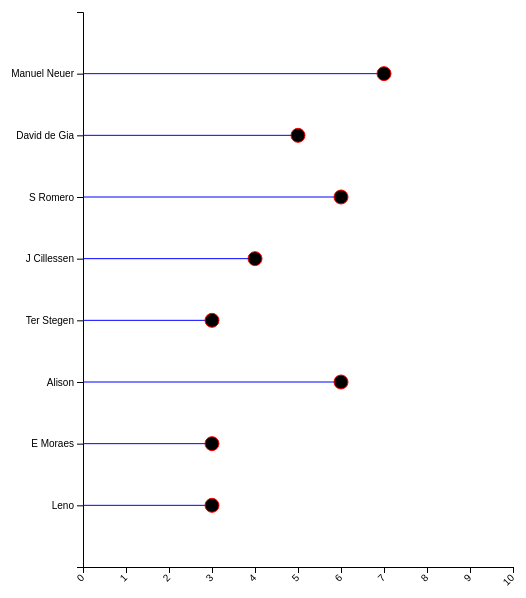
D3 v4 page, settled after 480 driven frames (8 s of simulated time); the page loaded 1 data file(s).



var margin = {top: 5, right: 30, bottom: 40, left: 100},
    width = 560 - margin.left - margin.right,
    height = 600 - margin.top - margin.bottom;

var svg = d3.select("#my_dataviz")
  .append("svg")
    .attr("width", width + margin.left + margin.right)
    .attr("height", height + margin.top + margin.bottom)
    .append("g")
    .attr("transform",
          "translate(" + margin.left + "," + margin.top + ")");
d3.csv('data/data.csv', data => dataViz(data));
function dataViz(data){        

var x = d3.scaleLinear()
  .domain([0,10])
  .range([ 0, width]);
svg.append("g")
  .attr("transform", "translate(0," + height + ")")
  .call(d3.axisBottom(x))
  .selectAll("text")
  .attr("transform", "translate(-10,0)rotate(-45)")
  .style("text-anchor", "end");

// Y axis
var y = d3.scaleBand()
  .range([ 0, height ])
  .domain(data.map(d => d.player ))
  .padding(1);
svg.append("g")
  .call(d3.axisLeft(y))


svg.selectAll("myline")
  .data(data)
  .enter()
  .append("line")
    .attr("x1", x(0))
    .attr("x2", x(0))
    .attr("y1", d => y(d.player))
    .attr("y2", d => y(d.player))
    .attr("stroke", "blue")

// Circles -> start at X=0
svg.selectAll("mycircle")
  .data(data)
  .enter()
  .append("circle")
    .attr("cx", x(0) )
    .attr("cy", d => y(d.player))
    .attr("r", "7")
    .style("fill", "black")
    .attr("stroke", "red")
    .on("click",function(d){
   alert(d.player +" Has got "+d.goals+" cleansheets.") 
});

svg.selectAll("circle")
  .transition()
  .duration(2000)
  .attr("cx", function(d) { return x(d.goals); })

svg.selectAll("line")
  .transition()
  .duration(1500)
  .attr("x1", function(d) { return x(d.goals); })

}



### data: data/data.csv
player, goals
Manuel Neuer, 7
David de Gia, 5
S Romero, 6
J Cillessen, 4
Ter Stegen, 3
Alison, 6
E Moraes, 3
Leno, 3